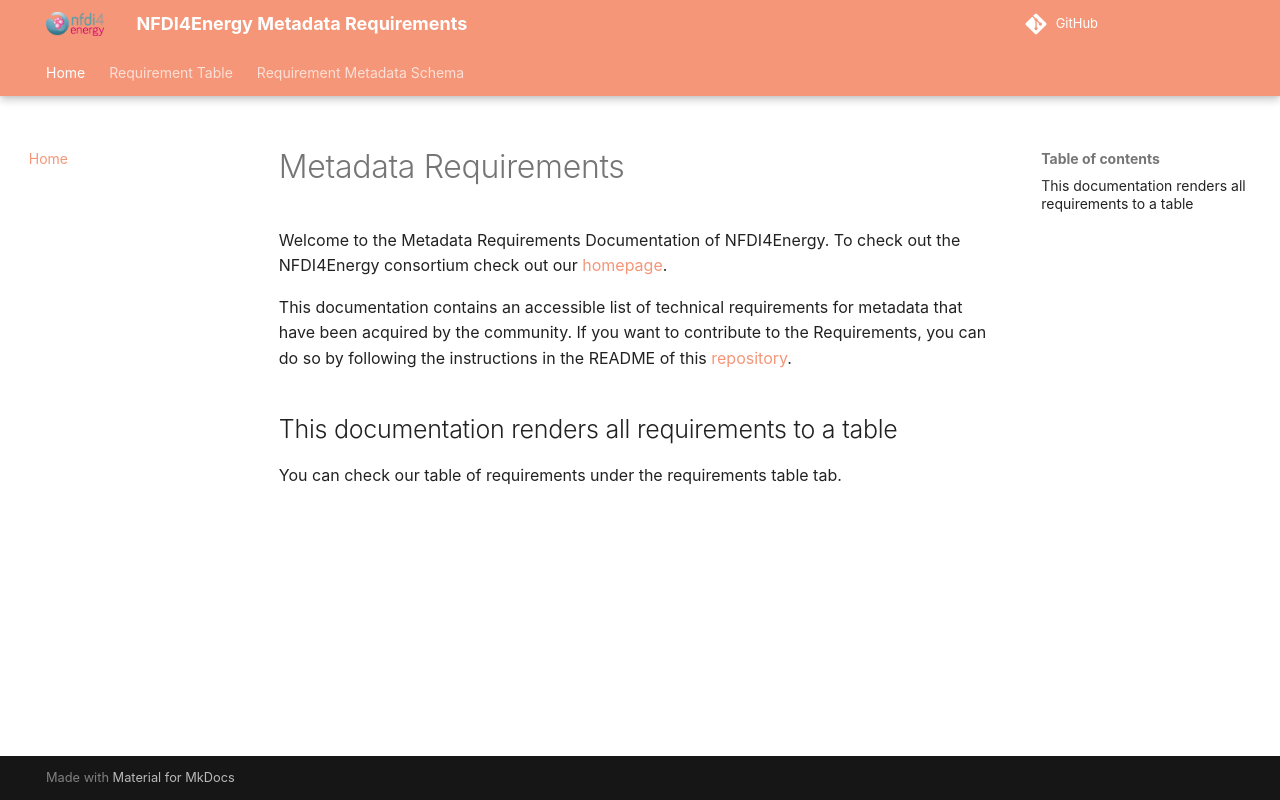

repository: NFDI4Energy/metadata-requirements · page: index.html · generator: mkdocs

# Metadata Requirements
Welcome to the Metadata Requirements Documentation of NFDI4Energy.
To check out the NFDI4Energy consortium check out our [homepage](https://nfdi4energy.uol.de/).

This documentation contains an accessible list of technical requirements for metadata that have been acquired by the community. If you want to contribute to the Requirements, you can do so by following the instructions in the README of this [repository](https://github.com/NFDI4Energy/metadata-requirements).

## This documentation renders all requirements to a table

You can check our table of requirements under the requirements table tab.
